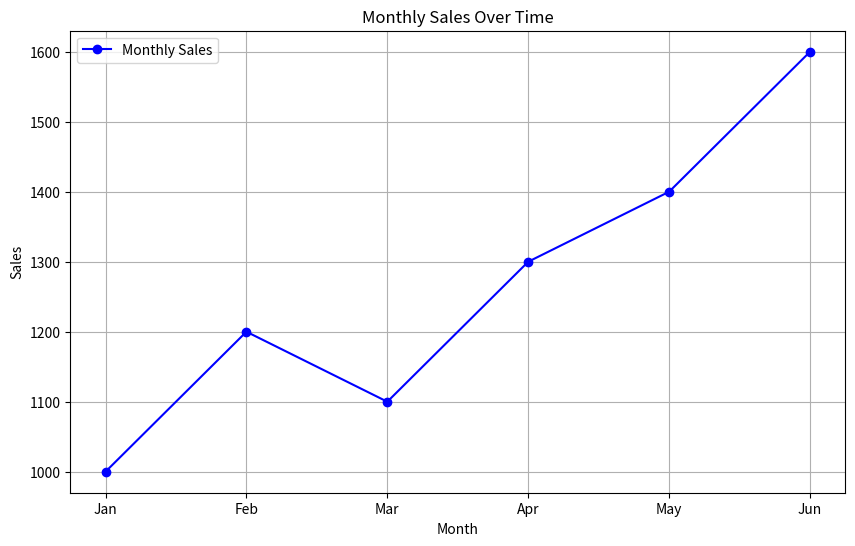
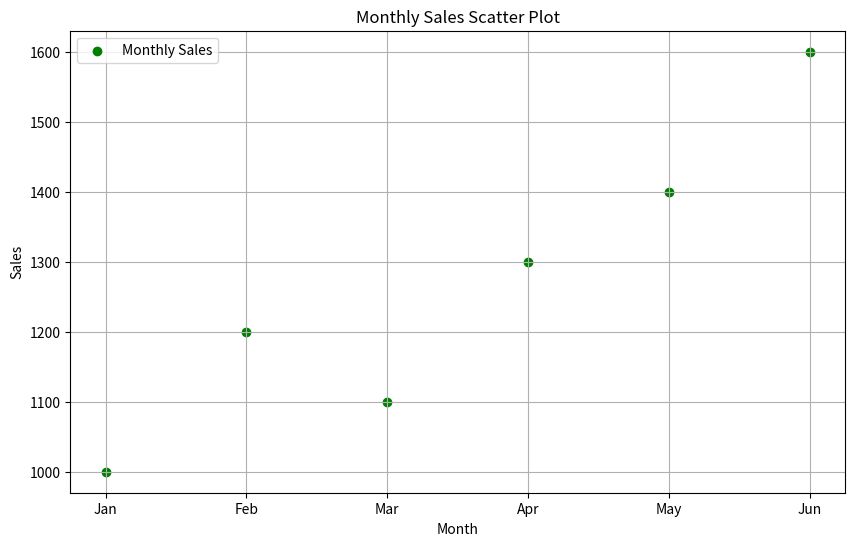
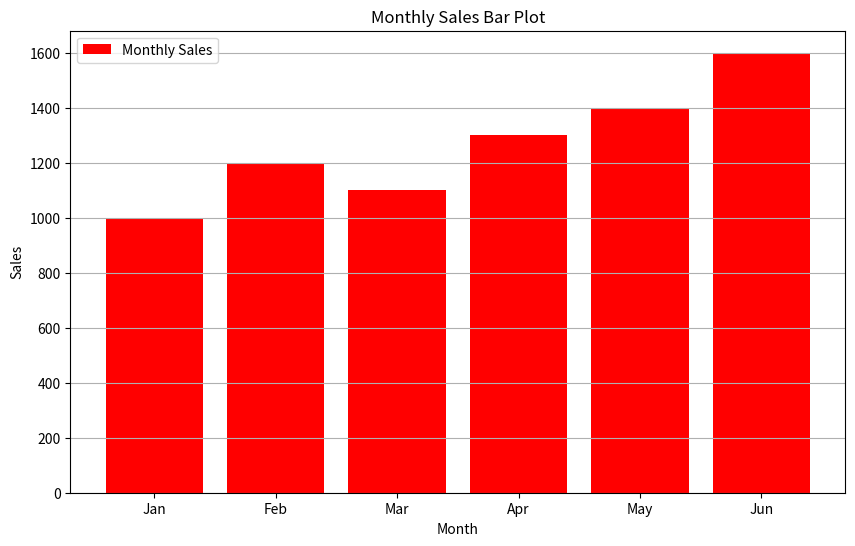

Recreate these plots in Python, in order.
import matplotlib.pyplot as plt
months = ["Jan", "Feb", "Mar", "Apr", "May", "Jun"]
sales = [1000, 1200, 1100, 1300, 1400, 1600]
plt.figure(figsize=(10, 6))  
plt.plot(months, sales, marker='o', linestyle='-', color='b', label='Monthly Sales')
plt.title('Monthly Sales Over Time')
plt.xlabel('Month')
plt.ylabel('Sales')
plt.legend()
plt.grid(True)
plt.show()
plt.figure(figsize=(10, 6))  
plt.scatter(months, sales, color='g', label='Monthly Sales', marker='o')
plt.title('Monthly Sales Scatter Plot')
plt.xlabel('Month')
plt.ylabel('Sales')
plt.legend()
plt.grid(True)
plt.show()
plt.figure(figsize=(10, 6)) 
plt.bar(months, sales, color='r', label='Monthly Sales')
plt.title('Monthly Sales Bar Plot')
plt.xlabel('Month')
plt.ylabel('Sales')
plt.legend()
plt.grid(axis='y')
plt.show()
